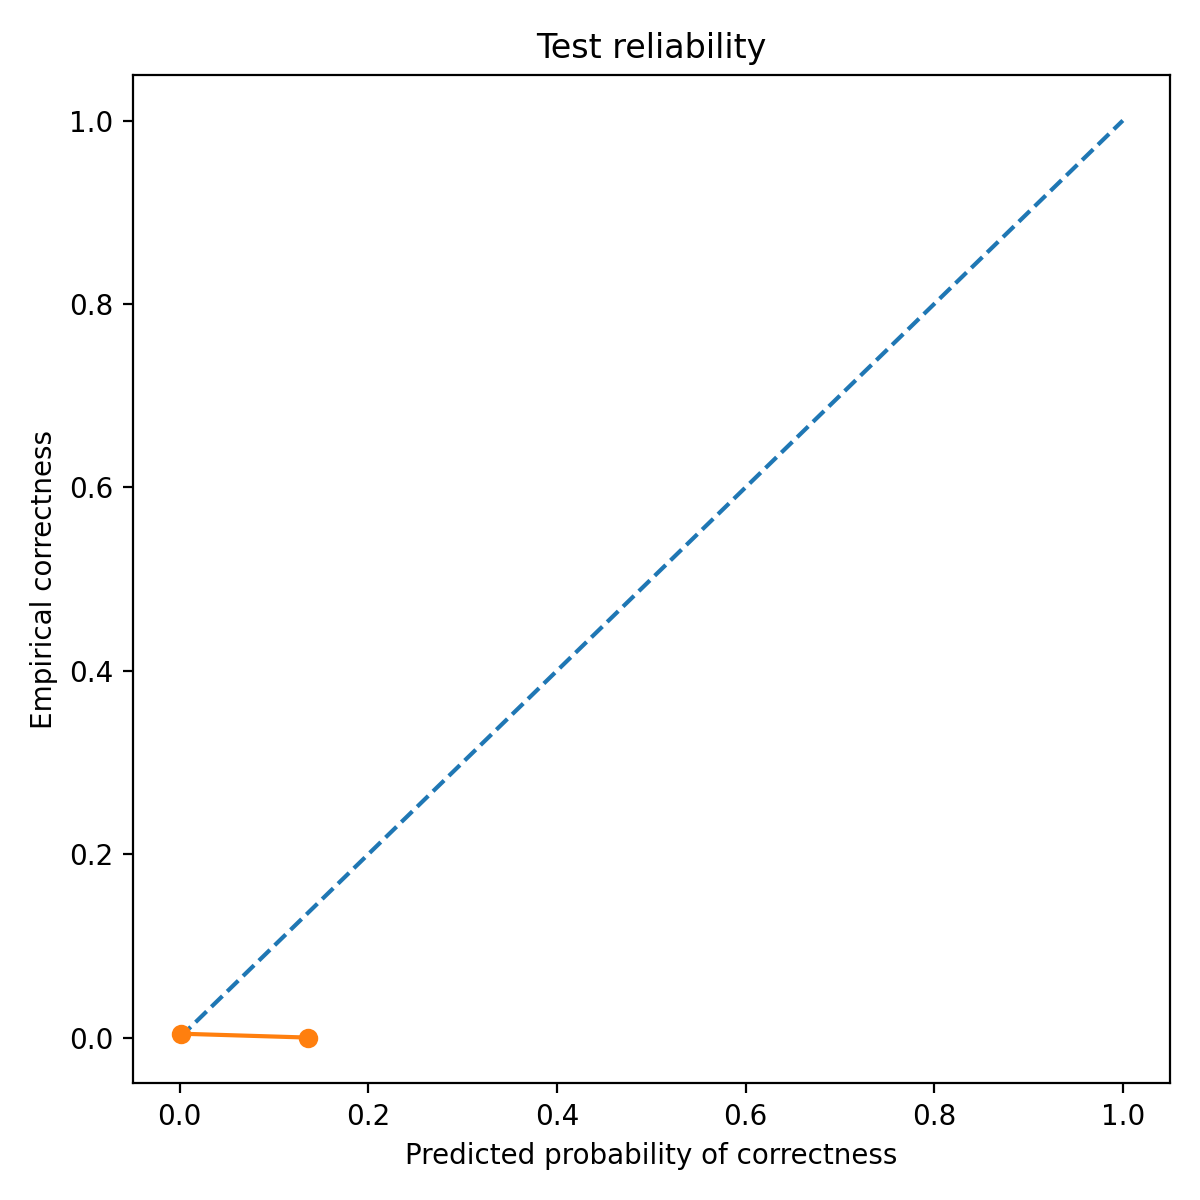

Values plotted in this chart, from the file beside it:
bin_left, bin_right, count, mean_pred_correct, empirical_correct, empirical_wrong
0.0, 0.1, 473, 0.001812, 0.004228, 0.9958
0.1, 0.2, 27, 0.1364, 0.0, 1.0
